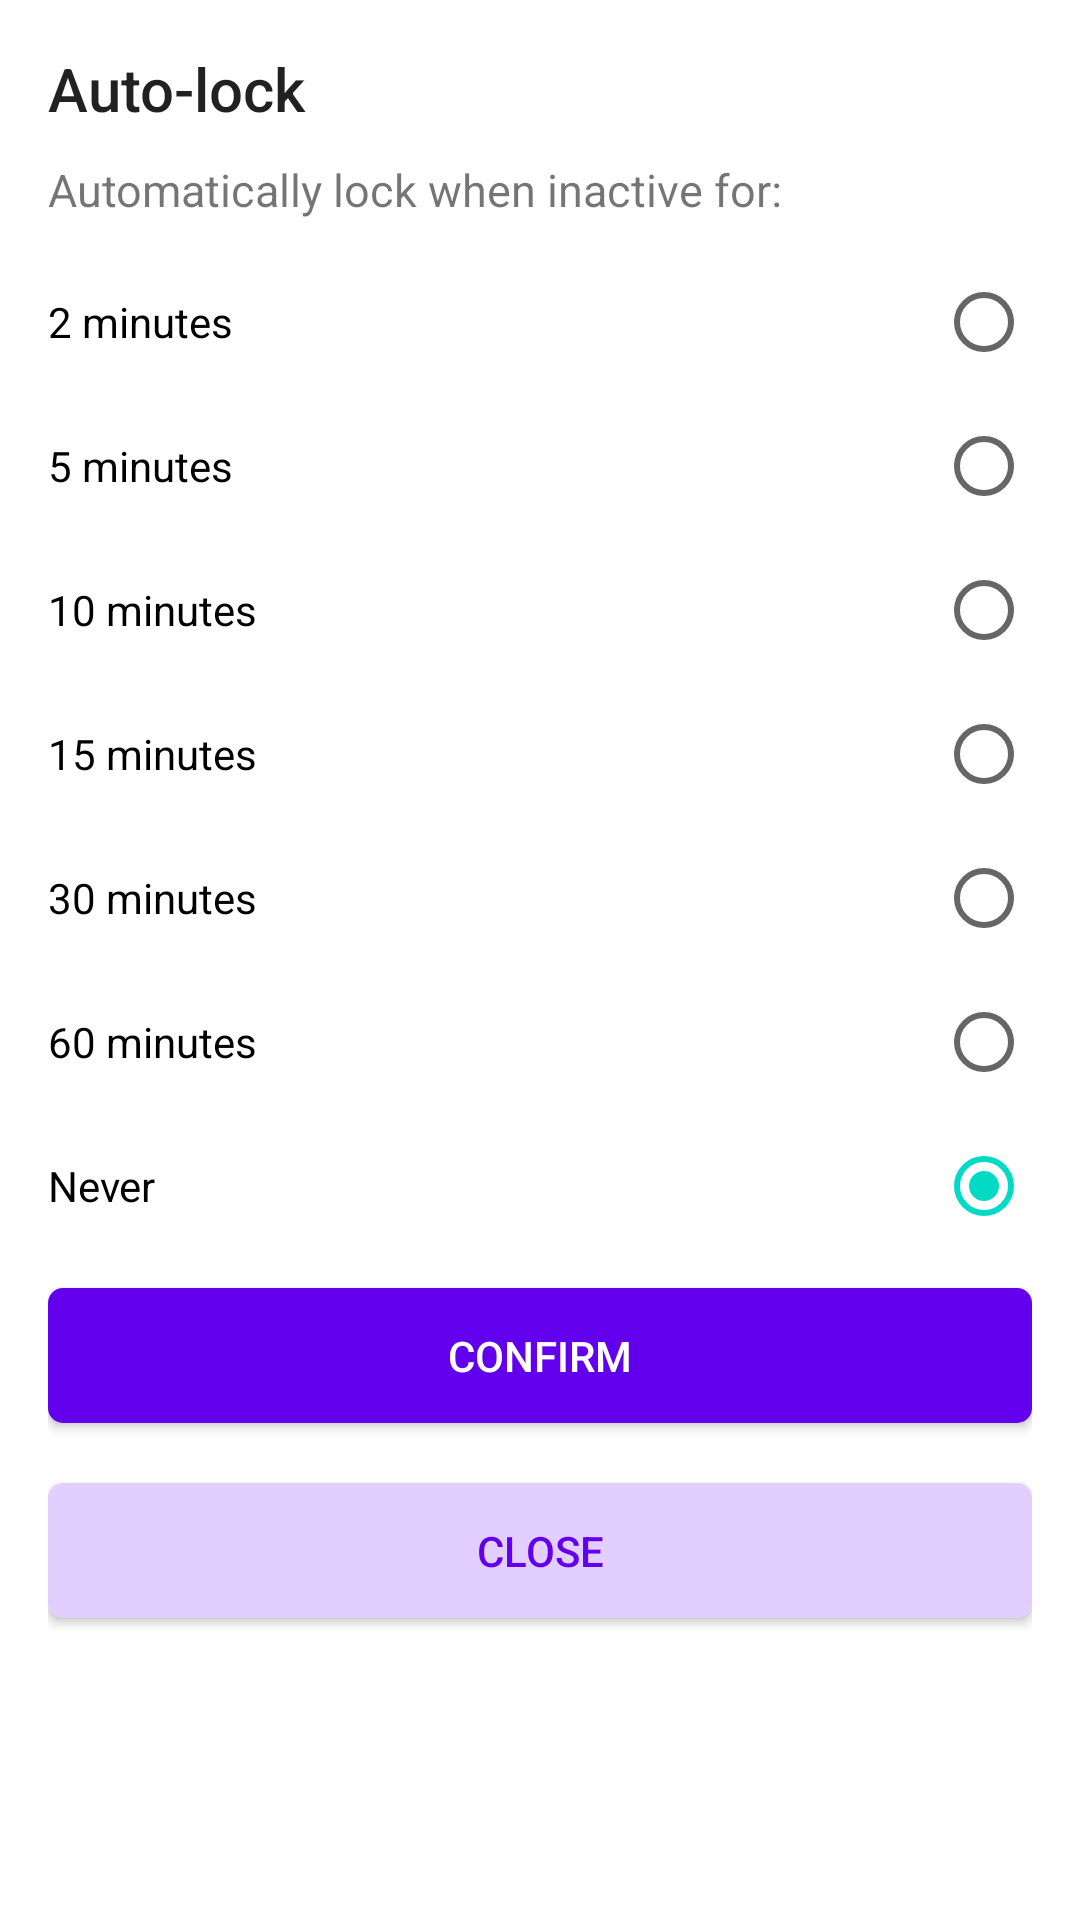

Here is an Android app screen rendered from its layout file. Give the layout XML and the strings, colors and styles it references.
<!-- AndroidManifest.xml: application theme Theme.MyPassword -->
<!-- res/layout/autolock.xml -->
<?xml version="1.0" encoding="utf-8"?>
<LinearLayout xmlns:android="http://schemas.android.com/apk/res/android"
    android:layout_width="match_parent"
    android:layout_height="match_parent"
    xmlns:app="http://schemas.android.com/apk/res-auto"
    android:orientation="vertical"
    android:padding="16dp">

    <TextView
        android:layout_width="match_parent"
        android:layout_height="wrap_content"
        android:text="@string/auto_lock_title"
        android:textAppearance="@style/TextAppearance.AppCompat.Title" />

    <TextView
        android:layout_width="match_parent"
        android:layout_height="wrap_content"
        android:text="Automatically lock when inactive for:"
        android:textSize="15sp"
        android:layout_marginVertical="10dp"/>

    <RadioGroup
        android:id="@+id/auto_lock_group"
        android:layout_width="match_parent"
        android:layout_height="wrap_content"
        android:checkedButton="@id/auto_lock_never">

        <RadioButton
            android:id="@+id/auto_lock_2"
            android:layout_width="match_parent"
            android:layout_height="wrap_content"
            android:text="@string/auto_lock_2"
            android:tag="2"
            android:layoutDirection="rtl"/>

        <RadioButton
            android:id="@+id/auto_lock_5"
            android:layout_width="match_parent"
            android:layout_height="wrap_content"
            android:text="@string/auto_lock_5"
            android:tag="5"
            android:layoutDirection="rtl"/>

        <RadioButton
            android:id="@+id/auto_lock_10"
            android:layout_width="match_parent"
            android:layout_height="wrap_content"
            android:text="@string/auto_lock_10"
            android:tag="10"
            android:layoutDirection="rtl"/>

        <RadioButton
            android:id="@+id/auto_lock_15"
            android:layout_width="match_parent"
            android:layout_height="wrap_content"
            android:text="@string/auto_lock_15"
            android:tag="15"
            android:layoutDirection="rtl"/>

        <RadioButton
            android:id="@+id/auto_lock_30"
            android:layout_width="match_parent"
            android:layout_height="wrap_content"
            android:text="@string/auto_lock_30"
            android:tag="30"
            android:layoutDirection="rtl"/>

        <RadioButton
            android:id="@+id/auto_lock_60"
            android:layout_width="match_parent"
            android:layout_height="wrap_content"
            android:text="@string/auto_lock_60"
            android:tag="60"
            android:layoutDirection="rtl"/>

        <RadioButton
            android:id="@+id/auto_lock_never"
            android:layout_width="match_parent"
            android:layout_height="wrap_content"
            android:text="@string/auto_lock_never"
            android:tag="never"
            android:layoutDirection="rtl"/>

    </RadioGroup>

    <androidx.appcompat.widget.AppCompatButton
        android:id="@+id/confirm_auto_lock_btn"
        android:layout_width="match_parent"
        android:layout_height="45dp"
        android:layout_marginVertical="10dp"
        android:background="@drawable/rounded_button_purple"
        android:text="@string/confirm_btn"
        android:textAllCaps="true"
        android:textColor="@color/white" />

    <androidx.appcompat.widget.AppCompatButton
        android:id="@+id/close_auto_lock_btn"
        android:layout_width="match_parent"
        android:layout_height="45dp"
        android:layout_marginVertical="10dp"
        android:background="@drawable/rounded_button_light"
        android:text="@string/password_close_btn"
        android:textAllCaps="true"
        android:textColor="@color/purple_500" />

</LinearLayout>
<!-- resources referenced by this layout -->
<resources>
  <color name="purple_500">#FF6200EE</color>
  <color name="white">#FFFFFFFF</color>
  <!-- drawable rounded_button_light (drawable) -->
  <?xml version="1.0" encoding="utf-8"?>
  <shape xmlns:android="http://schemas.android.com/apk/res/android"
      android:shape="rectangle"
      android:padding="10dp">
  
      <solid android:color="@color/purple_light" />
      <corners
          android:bottomRightRadius="5dp"
          android:bottomLeftRadius="5dp"
          android:topLeftRadius="5dp"
          android:topRightRadius="5dp" />
  </shape>
  <!-- drawable rounded_button_purple (drawable) -->
  <?xml version="1.0" encoding="utf-8"?>
  <shape xmlns:android="http://schemas.android.com/apk/res/android"
      android:shape="rectangle"
      android:padding="10dp">
  
      <solid android:color="@color/purple_500" />
      <corners
          android:bottomRightRadius="5dp"
          android:bottomLeftRadius="5dp"
          android:topLeftRadius="5dp"
          android:topRightRadius="5dp" />
  </shape>
  <string name="auto_lock_10">10 minutes</string>
  <string name="auto_lock_15">15 minutes</string>
  <string name="auto_lock_2">2 minutes</string>
  <string name="auto_lock_30">30 minutes</string>
  <string name="auto_lock_5">5 minutes</string>
  <string name="auto_lock_60">60 minutes</string>
  <string name="auto_lock_never">Never</string>
  <string name="auto_lock_title">Auto-lock</string>
  <string name="confirm_btn">Confirm</string>
  <string name="password_close_btn">Close</string>
  <style name="Theme.MyPassword" parent="Theme.MaterialComponents.Light.DarkActionBar">
          
          <item name="colorPrimary">@color/purple_500</item>
          <item name="colorPrimaryVariant">@color/purple_700</item>
          <item name="colorOnPrimary">@color/white</item>
          
          <item name="colorSecondary">@color/teal_200</item>
          <item name="colorSecondaryVariant">@color/teal_700</item>
          <item name="colorOnSecondary">@color/black</item>
          
          <item name="android:statusBarColor" tools:targetApi="l">?attr/colorPrimaryVariant</item>
          
          <item name="switchStyle">@style/Widget.App.Switch</item>
          <item name="radioButtonStyle">@style/Widget.App.RadioButton</item>
      </style>
  <color name="purple_light">#E3CFFF</color>
  <color name="purple_700">#FF3700B3</color>
  <color name="teal_200">#FF03DAC5</color>
  <color name="teal_700">#FF018786</color>
  <color name="black">#FF000000</color>
  <style name="Widget.App.Switch" parent="Widget.MaterialComponents.CompoundButton.Switch">
          <item name="materialThemeOverlay">@style/ThemeOverlay.App.Switch</item>
      </style>
  <style name="Widget.App.RadioButton" parent="Widget.MaterialComponents.CompoundButton.RadioButton">
          <item name="materialThemeOverlay">@style/ThemeOverlay.App.RadioButton</item>
      </style>
  <style name="ThemeOverlay.App.Switch" parent="">
          <item name="colorOnSurface">@color/purple_200</item>
          <item name="colorSecondary">@color/purple_500</item>
      </style>
  <style name="ThemeOverlay.App.RadioButton" parent="">
          <item name="colorOnSurface">@color/purple_200</item>
          <item name="colorSecondary">@color/purple_500</item>
      </style>
  <color name="purple_200">#FFBB86FC</color>
</resources>
